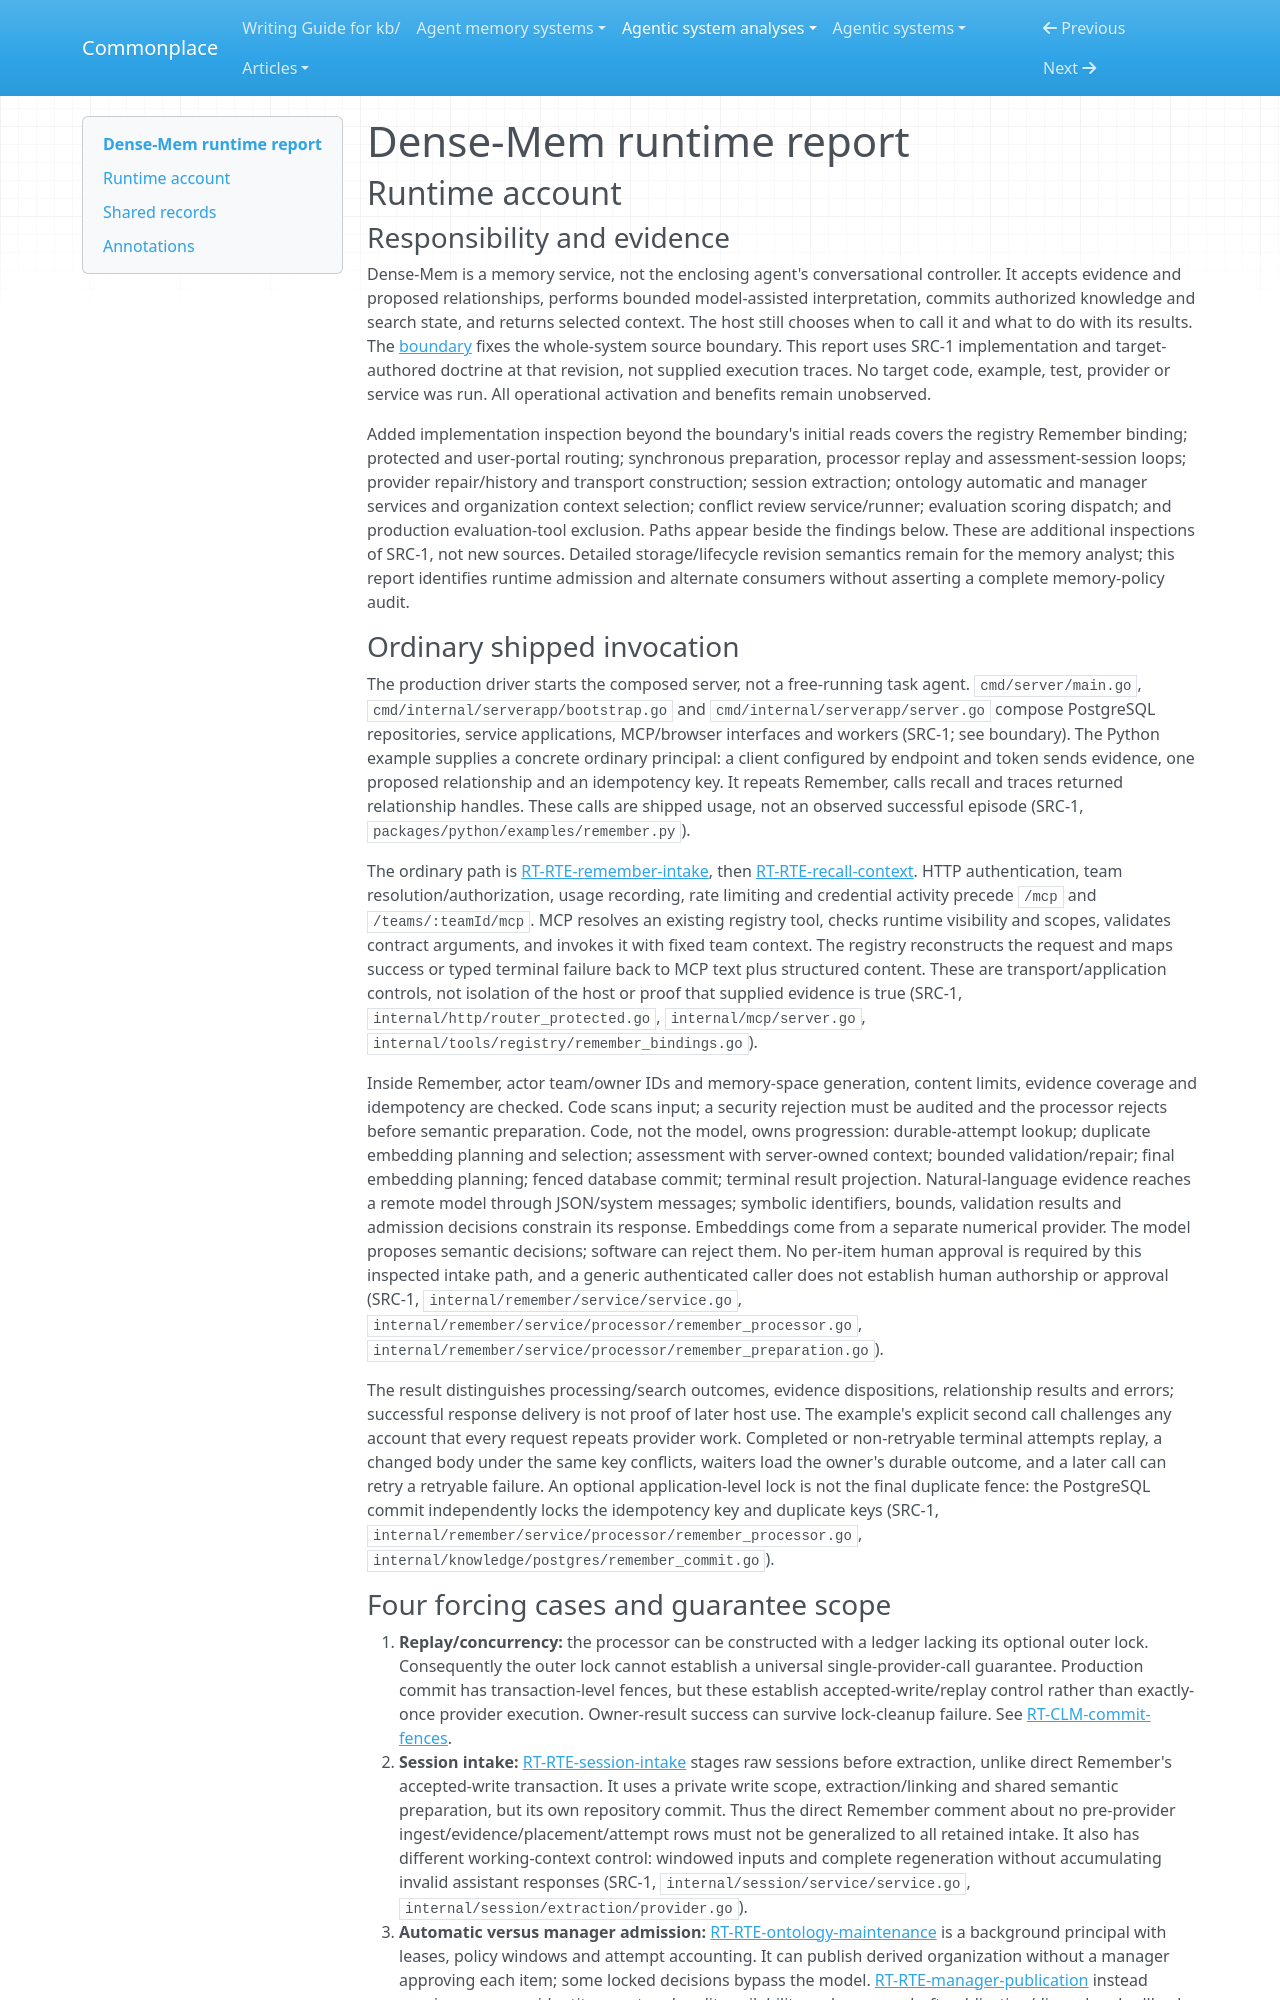

repository: zby/commonplace · page: agentic-system-analyses/retained/dense-mem/runtime/index.html · generator: mkdocs

---
type: agentic-system-analyses/types/agentic-system-runtime-report.md
description: "Dense-Mem runtime baseline: authenticated Remember, session intake, bounded recall and automatic and manager-controlled maintenance at bd736450454e237f1ab6d138f4ae9755916d73f6."
run-id: AAS-2026-10-15-dense-mem-1a314bed9a5c-01
reviewed-boundary: bd736450454e237f1ab6d138f4ae9755916d73f6
---

# Dense-Mem runtime report

## Runtime account

### Responsibility and evidence

Dense-Mem is a memory service, not the enclosing agent's conversational controller. It accepts evidence and proposed relationships, performs bounded model-assisted interpretation, commits authorized knowledge and search state, and returns selected context. The host still chooses when to call it and what to do with its results. The [boundary](boundary.md#boundary-and-evidence) fixes the whole-system source boundary. This report uses SRC-1 implementation and target-authored doctrine at that revision, not supplied execution traces. No target code, example, test, provider or service was run. All operational activation and benefits remain unobserved.

Added implementation inspection beyond the boundary's initial reads covers the registry Remember binding; protected and user-portal routing; synchronous preparation, processor replay and assessment-session loops; provider repair/history and transport construction; session extraction; ontology automatic and manager services and organization context selection; conflict review service/runner; evaluation scoring dispatch; and production evaluation-tool exclusion. Paths appear beside the findings below. These are additional inspections of SRC-1, not new sources. Detailed storage/lifecycle revision semantics remain for the memory analyst; this report identifies runtime admission and alternate consumers without asserting a complete memory-policy audit.

### Ordinary shipped invocation

The production driver starts the composed server, not a free-running task agent. `cmd/server/main.go`, `cmd/internal/serverapp/bootstrap.go` and `cmd/internal/serverapp/server.go` compose PostgreSQL repositories, service applications, MCP/browser interfaces and workers (SRC-1; see boundary). The Python example supplies a concrete ordinary principal: a client configured by endpoint and token sends evidence, one proposed relationship and an idempotency key. It repeats Remember, calls recall and traces returned relationship handles. These calls are shipped usage, not an observed successful episode (SRC-1, `packages/python/examples/remember.py`).

The ordinary path is [RT-RTE-remember-intake](#rt-rte-remember-intake), then [RT-RTE-recall-context](#rt-rte-recall-context). HTTP authentication, team resolution/authorization, usage recording, rate limiting and credential activity precede `/mcp` and `/teams/:teamId/mcp`. MCP resolves an existing registry tool, checks runtime visibility and scopes, validates contract arguments, and invokes it with fixed team context. The registry reconstructs the request and maps success or typed terminal failure back to MCP text plus structured content. These are transport/application controls, not isolation of the host or proof that supplied evidence is true (SRC-1, `internal/http/router_protected.go`, `internal/mcp/server.go`, `internal/tools/registry/remember_bindings.go`).

Inside Remember, actor team/owner IDs and memory-space generation, content limits, evidence coverage and idempotency are checked. Code scans input; a security rejection must be audited and the processor rejects before semantic preparation. Code, not the model, owns progression: durable-attempt lookup; duplicate embedding planning and selection; assessment with server-owned context; bounded validation/repair; final embedding planning; fenced database commit; terminal result projection. Natural-language evidence reaches a remote model through JSON/system messages; symbolic identifiers, bounds, validation results and admission decisions constrain its response. Embeddings come from a separate numerical provider. The model proposes semantic decisions; software can reject them. No per-item human approval is required by this inspected intake path, and a generic authenticated caller does not establish human authorship or approval (SRC-1, `internal/remember/service/service.go`, `internal/remember/service/processor/remember_processor.go`, `internal/remember/service/processor/remember_preparation.go`).

The result distinguishes processing/search outcomes, evidence dispositions, relationship results and errors; successful response delivery is not proof of later host use. The example's explicit second call challenges any account that every request repeats provider work. Completed or non-retryable terminal attempts replay, a changed body under the same key conflicts, waiters load the owner's durable outcome, and a later call can retry a retryable failure. An optional application-level lock is not the final duplicate fence: the PostgreSQL commit independently locks the idempotency key and duplicate keys (SRC-1, `internal/remember/service/processor/remember_processor.go`, `internal/knowledge/postgres/remember_commit.go`).
